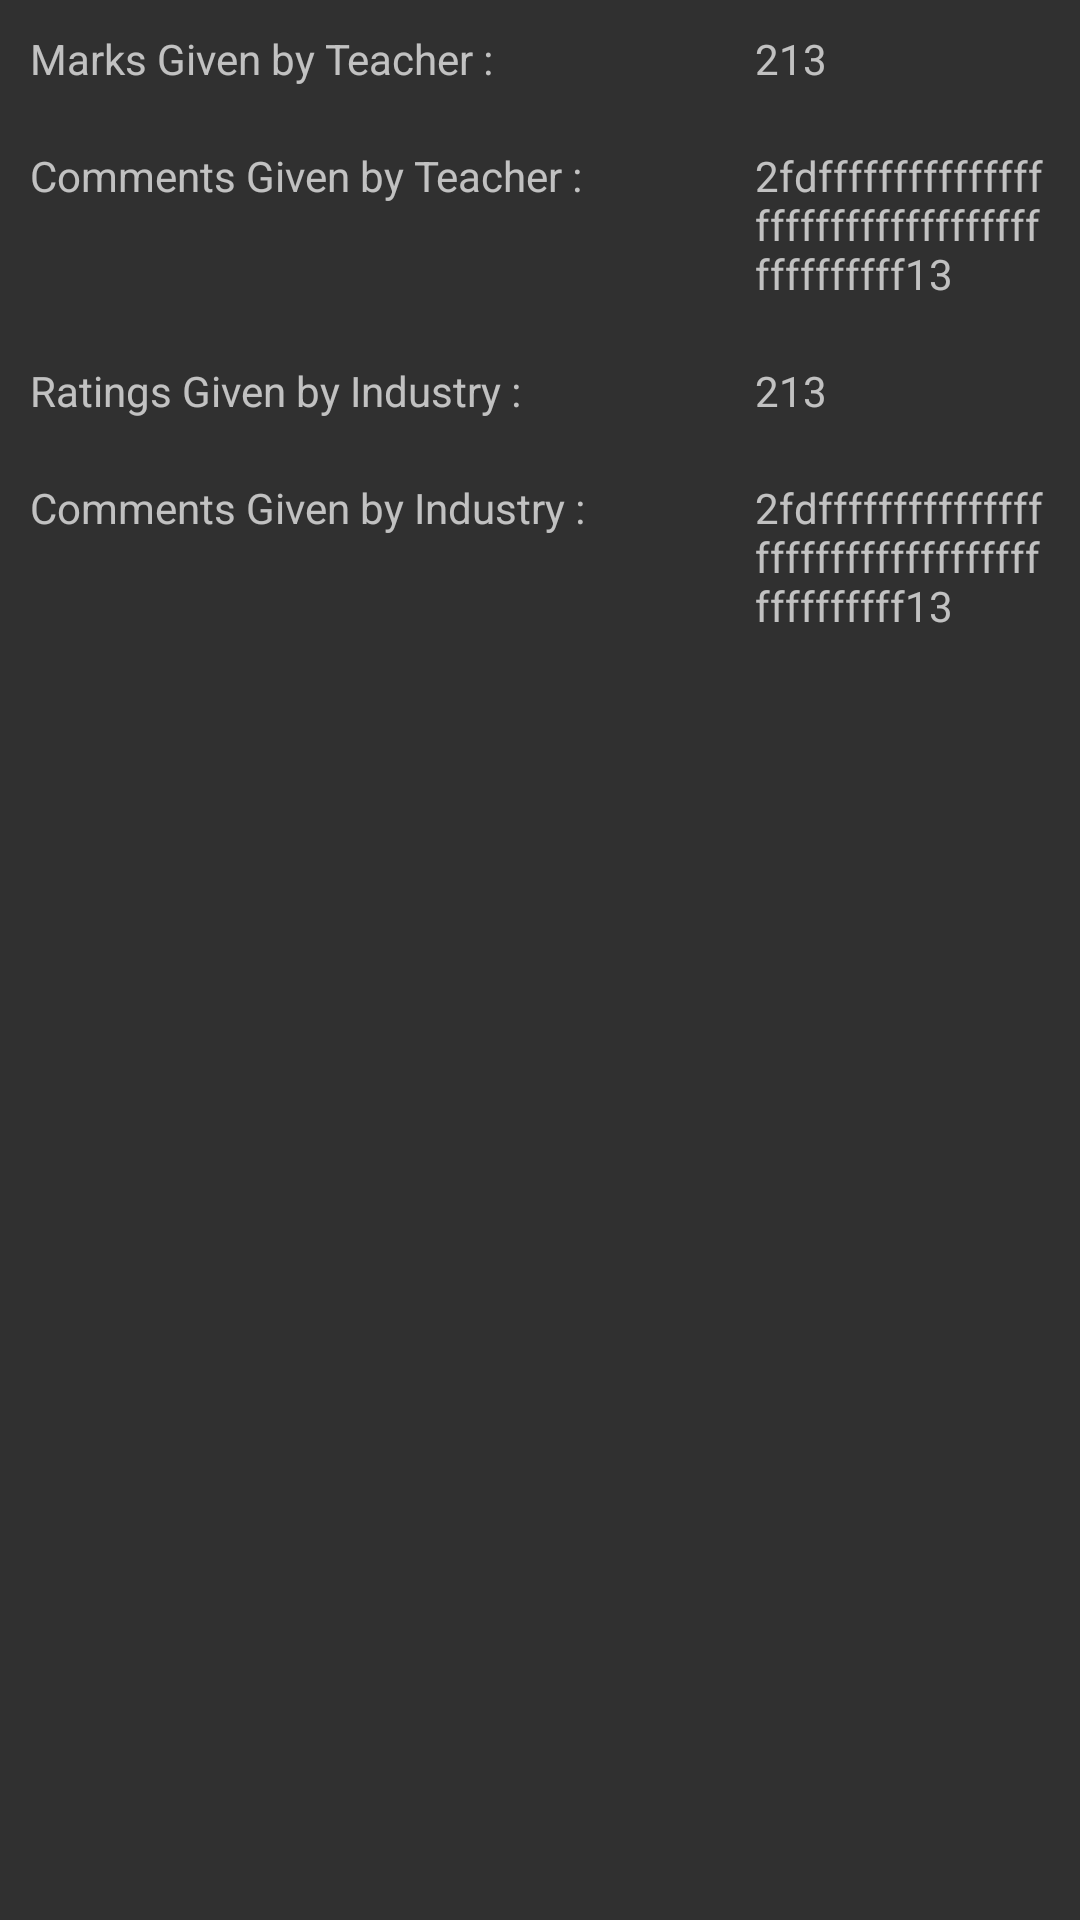

This screen was rendered from an Android layout file. Write that file and the resources it references.
<!-- AndroidManifest.xml: application theme Theme.Design.NoActionBar -->
<!-- res/layout/alert_sub.xml -->
<?xml version="1.0" encoding="utf-8"?>
<LinearLayout xmlns:android="http://schemas.android.com/apk/res/android"
    android:layout_width="match_parent"
    android:layout_height="match_parent"
    android:orientation="vertical">
    <LinearLayout
        android:layout_width="match_parent"
        android:layout_height="wrap_content"
        android:padding="10dp"
        android:orientation="horizontal">

        <TextView
            android:layout_width="0dp"
            android:layout_weight="2"
            android:layout_height="wrap_content"
            android:text="Marks Given by Teacher :"
            android:textSize="14sp"/>
        <TextView
            android:id="@+id/mark"
            android:layout_width="0dp"
            android:layout_weight="1"
            android:paddingStart="15dp"
            android:layout_height="wrap_content"
            android:text="213"
            android:textSize="14sp"/>

    </LinearLayout>
    <LinearLayout
        android:layout_width="match_parent"
        android:layout_height="wrap_content"
        android:padding="10dp"
        android:orientation="horizontal">

        <TextView
            android:layout_width="0dp"
            android:layout_weight="2"
            android:layout_height="wrap_content"
            android:text="Comments Given by Teacher :"
            android:textSize="14sp"/>
        <TextView
            android:id="@+id/tcom"
            android:layout_width="0dp"
            android:layout_weight="1"
            android:paddingStart="15dp"
            android:layout_height="wrap_content"
            android:text="2fdffffffffffffffffffffffffffffffffffffffffffff13"
            android:textSize="14sp"/>

    </LinearLayout>


    <LinearLayout
        android:layout_width="match_parent"
        android:layout_height="wrap_content"
        android:padding="10dp"
        android:orientation="horizontal">

        <TextView
            android:layout_width="0dp"
            android:layout_weight="2"
            android:layout_height="wrap_content"
            android:text="Ratings Given by Industry :"
            android:textSize="14sp"/>
        <TextView
            android:id="@+id/rate"
            android:layout_width="0dp"
            android:layout_weight="1"
            android:paddingStart="15dp"
            android:layout_height="wrap_content"
            android:text="213"
            android:textSize="14sp"/>

    </LinearLayout>
    <LinearLayout
        android:layout_width="match_parent"
        android:layout_height="wrap_content"
        android:padding="10dp"
        android:orientation="horizontal">

        <TextView
            android:layout_width="0dp"
            android:layout_weight="2"
            android:layout_height="wrap_content"
            android:text="Comments Given by Industry :"
            android:textSize="14sp"/>
        <TextView
            android:id="@+id/icom"
            android:layout_width="0dp"
            android:layout_weight="1"
            android:paddingStart="15dp"
            android:layout_height="wrap_content"
            android:text="2fdffffffffffffffffffffffffffffffffffffffffffff13"
            android:textSize="14sp"/>

    </LinearLayout>
</LinearLayout>
<!-- resources referenced by this layout -->
<resources>

</resources>
